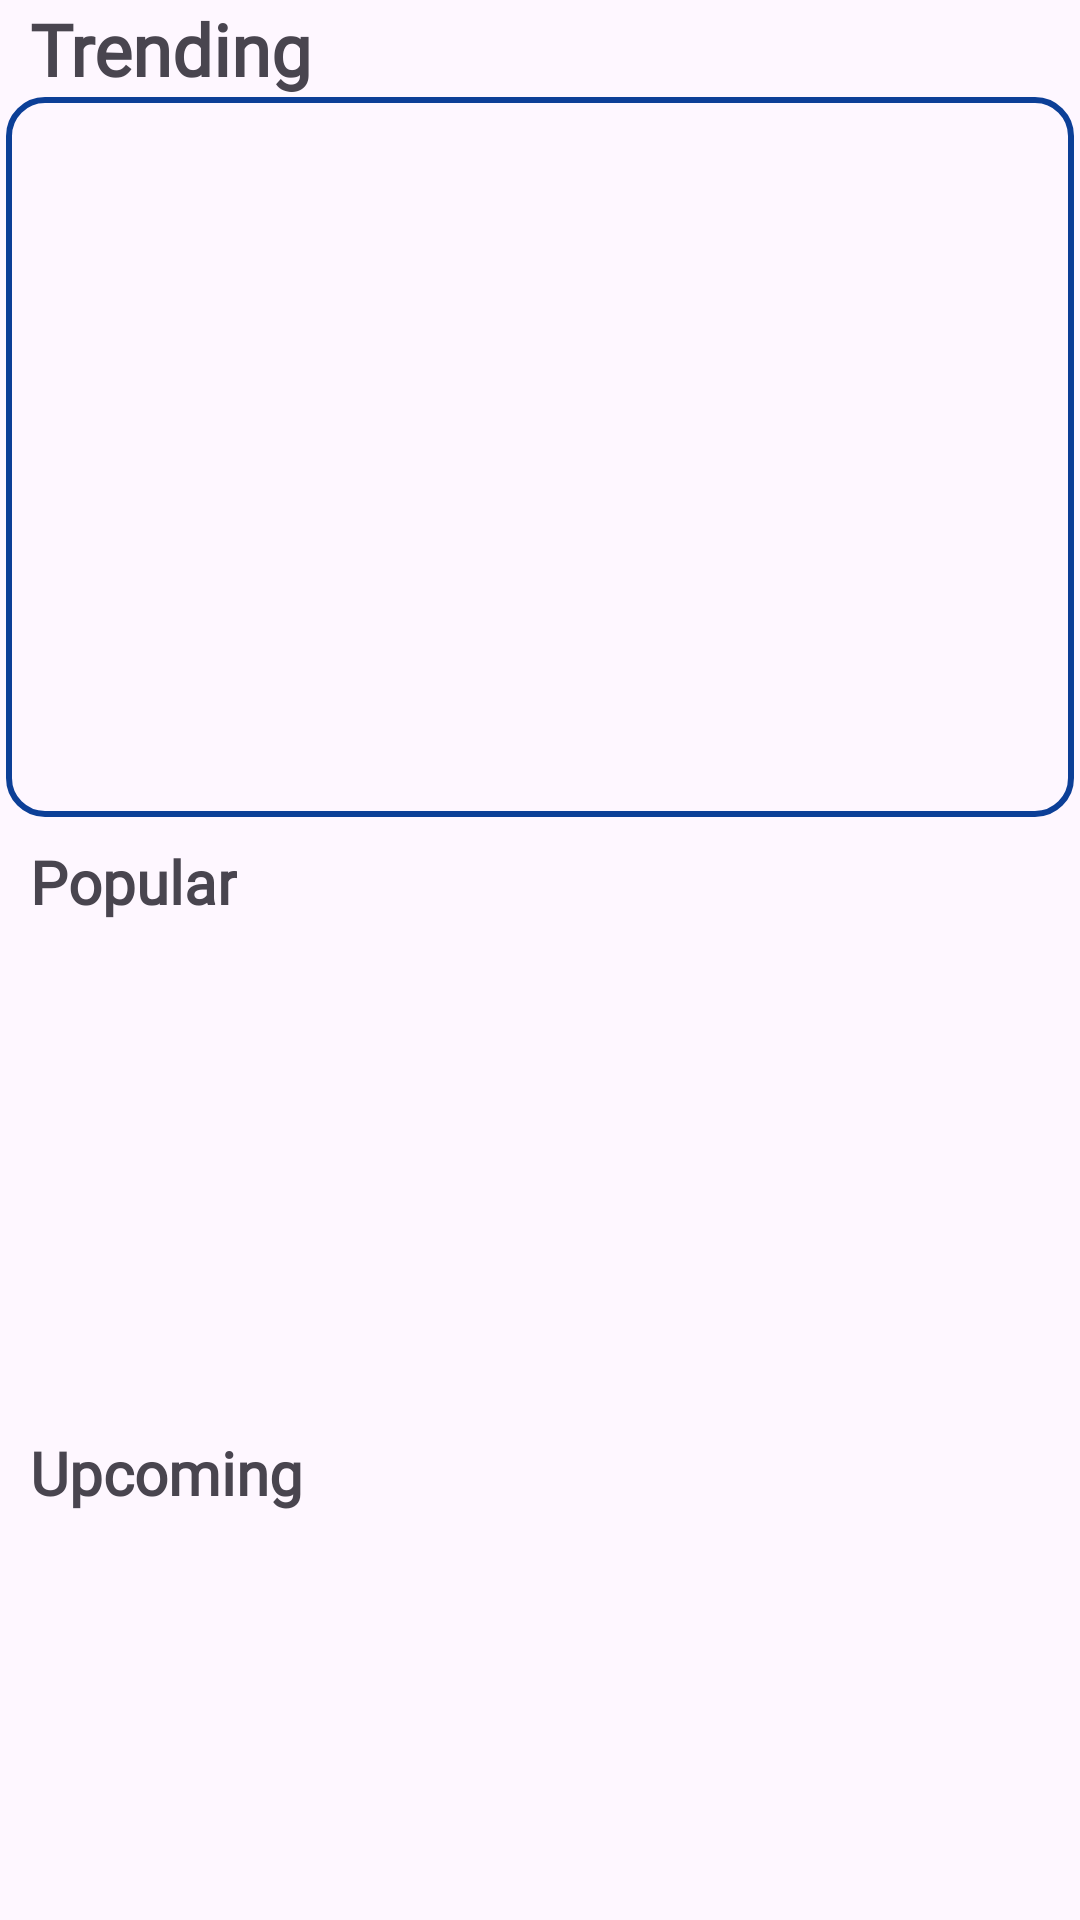

Produce the Android XML layout that renders to this screen, including the resource entries it uses.
<!-- AndroidManifest.xml: application theme Theme.Popcornatic -->
<!-- res/layout/movie_main_page.xml -->
<?xml version="1.0" encoding="utf-8"?>
<androidx.constraintlayout.widget.ConstraintLayout xmlns:android="http://schemas.android.com/apk/res/android"
    xmlns:app="http://schemas.android.com/apk/res-auto"
    xmlns:tools="http://schemas.android.com/tools"
    android:id="@+id/linearLayout2"
    android:layout_width="match_parent"
    android:layout_height="match_parent">

    <androidx.core.widget.NestedScrollView

        android:id="@+id/nestedScrollView2"
        android:layout_width="match_parent"
        android:layout_height="0dp"
        app:layout_constraintBottom_toTopOf="@+id/bottom_nav_bar"
        app:layout_constraintEnd_toEndOf="parent"
        app:layout_constraintStart_toStartOf="@+id/bottom_nav_bar"
        app:layout_constraintTop_toTopOf="parent"
        >

        <RelativeLayout
            android:layout_width="wrap_content"
            android:layout_height="wrap_content"
            android:paddingHorizontal="2dp">

            <TextView
                android:id="@+id/trending_movie_label"
                style="@style/TitleText"
                android:layout_width="wrap_content"
                android:layout_height="wrap_content"
                android:layout_marginStart="8dp"
                android:text="@string/trending"

                />

            <androidx.recyclerview.widget.RecyclerView
                android:id="@+id/trending_movies_list"
                android:layout_width="match_parent"
                android:layout_height="240dp"
                android:layout_below="@id/trending_movie_label"
                android:layout_marginBottom="8dp"
                android:background="@drawable/outline_shape"
                android:padding="8dp" />

            <TextView
                android:id="@+id/popular_movies_label"
                style="@style/LabelText"
                android:layout_width="wrap_content"
                android:layout_height="wrap_content"
                android:layout_below="@id/trending_movies_list"
                android:layout_marginStart="8dp"
                android:text="@string/popular" />

            <androidx.recyclerview.widget.RecyclerView
                android:id="@+id/popular_movies_list"
                android:layout_width="match_parent"
                android:layout_height="170dp"
                android:layout_below="@id/popular_movies_label"
                android:background="@android:color/transparent"
                android:paddingHorizontal="12dp" />

            <TextView
                android:id="@+id/upcoming_movie_label"
                style="@style/LabelText"
                android:layout_width="wrap_content"
                android:layout_height="wrap_content"
                android:layout_below="@id/popular_movies_list"
                android:layout_marginStart="8dp"
                android:text="@string/upcoming" />

            <androidx.recyclerview.widget.RecyclerView
                android:id="@+id/upcoming_movies_list"
                android:layout_width="match_parent"
                android:layout_height="170dp"
                android:layout_below="@id/upcoming_movie_label"
                android:background="@android:color/transparent"
                android:paddingHorizontal="12dp" />

            <TextView
                android:id="@+id/toprated_label"
                style="@style/LabelText"
                android:layout_width="wrap_content"
                android:layout_height="wrap_content"
                android:layout_below="@id/upcoming_movies_list"
                android:layout_marginStart="8dp"
                android:text="@string/top_rated" />

            <androidx.recyclerview.widget.RecyclerView
                android:id="@+id/toprated_movie_list"
                android:layout_width="match_parent"
                android:layout_height="170dp"
                android:layout_below="@id/toprated_label"
                android:background="@android:color/transparent"
                android:paddingHorizontal="12dp" />


        </RelativeLayout>


    </androidx.core.widget.NestedScrollView>


</androidx.constraintlayout.widget.ConstraintLayout>
<!-- resources referenced by this layout -->
<resources>
  <!-- drawable outline_shape (drawable) -->
  <?xml version="1.0" encoding="utf-8"?>
  <shape xmlns:android="http://schemas.android.com/apk/res/android" android:shape="rectangle">
  <corners
      android:radius="12dp"/>
      <stroke  android:color="?attr/colorPrimary"
          android:width="2dp"/>
      <padding  android:bottom="8dp" android:top="8dp" android:left="8dp" android:right="8dp"
          />
  </shape>
  <string name="popular">Popular</string>
  <string name="top_rated">Top-Rated</string>
  <string name="trending">Trending</string>
  <string name="upcoming">Upcoming</string>
  <style name="LabelText" parent="Widget.AppCompat.TextView">
          <item name="android:textSize">20sp</item>
          <item name="android:textStyle">bold</item>
          <item name="android:fontFamily">@font/afacad_flux</item>
      </style>
  <style name="TitleText" parent="Widget.AppCompat.TextView">
          <item name="android:textSize">24sp</item>
          <item name="android:textStyle">bold</item>
          <item name="android:fontFamily">@font/afacad_flux</item>
      </style>
  <style name="Theme.Popcornatic" parent="Base.Theme.Popcornatic" />
  <style name="Base.Theme.Popcornatic" parent="Theme.Material3.DayNight.NoActionBar">
          <item name="colorPrimary">@color/main_blue</item>
          <item name="colorPrimaryDark">@color/main_blue_variant</item>
          <item name="colorSurface">@color/main_white</item>
          <item name="cardBackgroundColor">@color/main_white</item>
  
          <item name="imageButtonStyle">@style/ImageButton</item>
      </style>
  <color name="main_blue">#0C3F97</color>
  <color name="main_blue_variant">#B8C0F5</color>
  <color name="main_white">#FBFCFF</color>
  <style name="ImageButton" parent="Widget.AppCompat.ImageButton">
          <item name="android:backgroundTint">@android:color/transparent</item>
          <item name="android:scaleType">centerCrop</item>
          <item name="tint">@color/main_blue</item>
      </style>
</resources>
